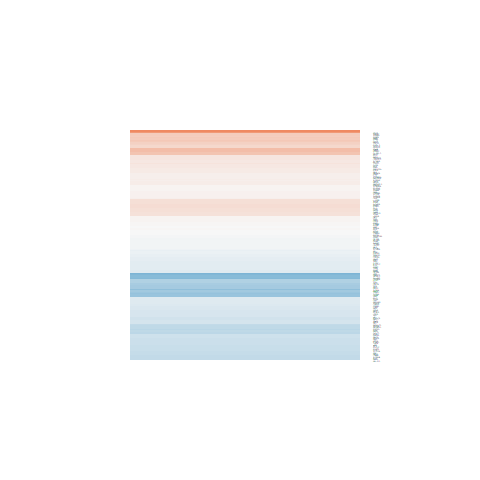

Values plotted in this chart, from the file beside it:
logFC, AveExpr, t, P.Value, adj.P.Val, B
0.2188, 6.43, 2.351, 0.03354, 0.2695, -4.012
-0.1206, 3.95, -0.7017, 0.4941, 0.7859, -5.779
0.1267, 4.01, 0.7606, 0.4593, 0.7641, -5.732
-0.2314, 3.261, -1.356, 0.196, 0.5467, -5.015
-0.6134, 10.8, -3.498, 0.00344, 0.1024, -1.991
-0.04668, 6.029, -0.4951, 0.6281, 0.8611, -6.271
-0.01848, 4.224, -0.1037, 0.9188, 0.9749, -6.053
0.06908, 6.658, 0.717, 0.4849, 0.7783, -6.205
0.5068, 4.501, 3.143, 0.007025, 0.1387, -2.333
0.1317, 4.705, 1.042, 0.3146, 0.6612, -5.655
0.2881, 5.105, 2.372, 0.03219, 0.2636, -3.818
0.05135, 5.628, 0.3979, 0.6966, 0.8911, -6.268
0.1592, 5.886, 1.606, 0.13, 0.4606, -5.151
0.1634, 6.067, 1.73, 0.1052, 0.4226, -5.014
0.06771, 8.023, 0.7177, 0.4845, 0.7779, -6.277
-0.3598, 7.92, -2.847, 0.0127, 0.1828, -3.204
0.1758, 4.764, 1.456, 0.167, 0.5109, -5.208
-0.5482, 1.696, -1.656, 0.1195, 0.4445, -4.325
-0.7685, -0.1224, -1.386, 0.1869, 0.5356, -4.506
-0.4237, 1.802, -1.501, 0.1552, 0.4952, -4.611
-0.4806, 3.823, -2.35, 0.03358, 0.2695, -3.694
-0.3525, 0.01339, -0.7997, 0.437, 0.7496, -4.88
0.3831, 4.256, 2.605, 0.0205, 0.2212, -3.301
0.3734, 6.077, 2.46, 0.02718, 0.2463, -3.796
-0.7639, 7.199, -3.829, 0.001773, 0.07406, -1.282
-0.03406, 1.48, -0.108, 0.9155, 0.9733, -5.411
-0.1687, 6.597, -1.629, 0.1251, 0.4536, -5.191
0.2492, 0.9713, 0.7094, 0.4895, 0.7816, -5.114
0.07265, 6.255, 0.6792, 0.5079, 0.7973, -6.206
-0.09766, 9.862, -1.014, 0.3274, 0.6734, -6.08
-0.04873, 6.631, -0.5052, 0.6211, 0.8581, -6.325
0.2132, 5.443, 1.547, 0.1436, 0.4786, -5.167
0.01207, 5.46, 0.1078, 0.9157, 0.9734, -6.374
-0.197, 6.971, -1.768, 0.09828, 0.4112, -5.017
0.2258, 5.387, 2.042, 0.05997, 0.3417, -4.425
-0.7067, 8.134, -5.321, 0.0001, 0.02298, 1.504
-0.1983, 8.152, -2.384, 0.03146, 0.2624, -4.057
-0.3781, 3.268, -2.292, 0.03753, 0.2806, -3.762
-0.183, 6.51, -0.9961, 0.3357, 0.6799, -5.957
-0.3219, 6.284, -3.341, 0.004718, 0.1165, -2.182
0.08691, 5.961, 0.6804, 0.5071, 0.7967, -6.147
-0.2659, 4.563, -1.81, 0.09136, 0.3995, -4.672
0.0813, 6.564, 0.8285, 0.421, 0.7405, -6.109
-0.04987, 7.114, -0.4455, 0.6626, 0.877, -6.396
-0.1662, 7.624, -1.591, 0.1334, 0.4665, -5.313
-0.2983, 7.842, -2.253, 0.04046, 0.2904, -4.259
-0.2149, 5.771, -1.845, 0.08586, 0.3897, -4.787
5.06022094715064e-06, 2.45, 2.46391533217692e-05, 1, 1, -5.674
0.1519, 1.574, 0.5599, 0.5842, 0.8406, -5.339
-0.146, 2.823, -0.6534, 0.5238, 0.8089, -5.574
0.225, 4.927, 1.61, 0.1293, 0.4603, -4.994
-0.1361, 7.092, -1.343, 0.2002, 0.5512, -5.607
-0.1461, 3.254, -0.7379, 0.4725, 0.7716, -5.603
-0.339, 5.224, -2.821, 0.01337, 0.1864, -3.049
0.3342, 5.763, 2.799, 0.01398, 0.19, -3.131
-0.4031, -1.252, -0.5647, 0.581, 0.8391, -4.866
0.02063, 6.726, 0.1378, 0.8923, 0.9659, -6.435
-0.04976, 5.961, -0.4721, 0.6439, 0.8675, -6.283
-0.1111, 6.308, -0.8728, 0.3971, 0.7251, -6.056
-0.3252, 4.888, -1.858, 0.08378, 0.3868, -4.668
... 111 more rows
